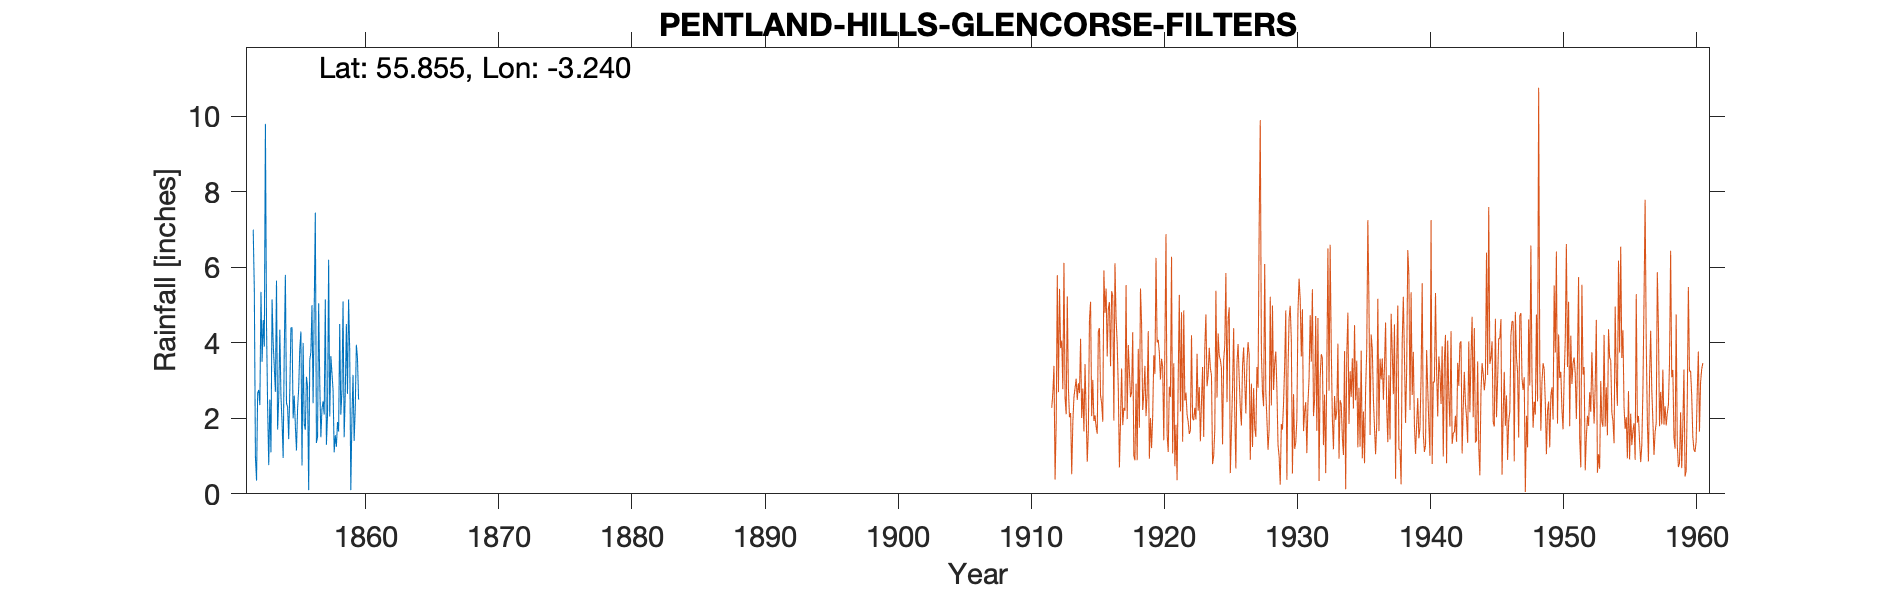

Source data for this figure (header and first rows):
PENTLAND HILLS (GLENCORSE FILTERS), , , , , , , , , , 
Grid ref, NT225631, Long, -3.24, Lat, 55.85, Elevation, 638, ft, , 
Station no, 5121, , , , , , , , , 
, 1850, 1851, 1852, 1853, 1854, 1855, 1856, 1857, 1858, 1859
January, , , 7, 4.45, 4.35, 2, 3.1, 2.95, 2.75, 4.5
February, , , 5.4, 2.3, 2.6, 2.6, 2.85, 1.5, 1.1, 2.65
March, , , 0.97, 0.76, 1.9, 1.8, 0.1, 2.25, 1.55, 5.15
April, , , 0.35, 2.5, 0.95, 1.15, 3.55, 2.45, 1.25, 3.8
May, , , 2.67, 1.1, 3.8, 2.25, 3.75, 2.1, 1.9, 0.1
June, , , 2.75, 5.15, 5.8, 2.8, 5, 5.15, 1.65, 2
July, , , 2.35, 4, 2.4, 3.85, 2.4, 1.3, 4.5, 3.15
August, , , 5.35, 3.35, 2.3, 4.3, 4.9, 2.1, 2.1, 1.4
September, , , 3.5, 2.7, 1.45, 0.75, 7.45, 6.2, 2.7, 2.25
October, , , 4.6, 5.65, 2.75, 4, 1.35, 2.05, 5.1, 3.95
November, , , 3.9, 1.7, 4.4, 1.85, 1.5, 3.65, 1.5, 3.6
December, , , 9.8, 2.55, 4.4, 1.7, 5.05, 3.2, 2.65, 2.5
Total, , , 48.64, 36.21, 37.1, 29.05, 41, 34.9, 28.75, 35.05
